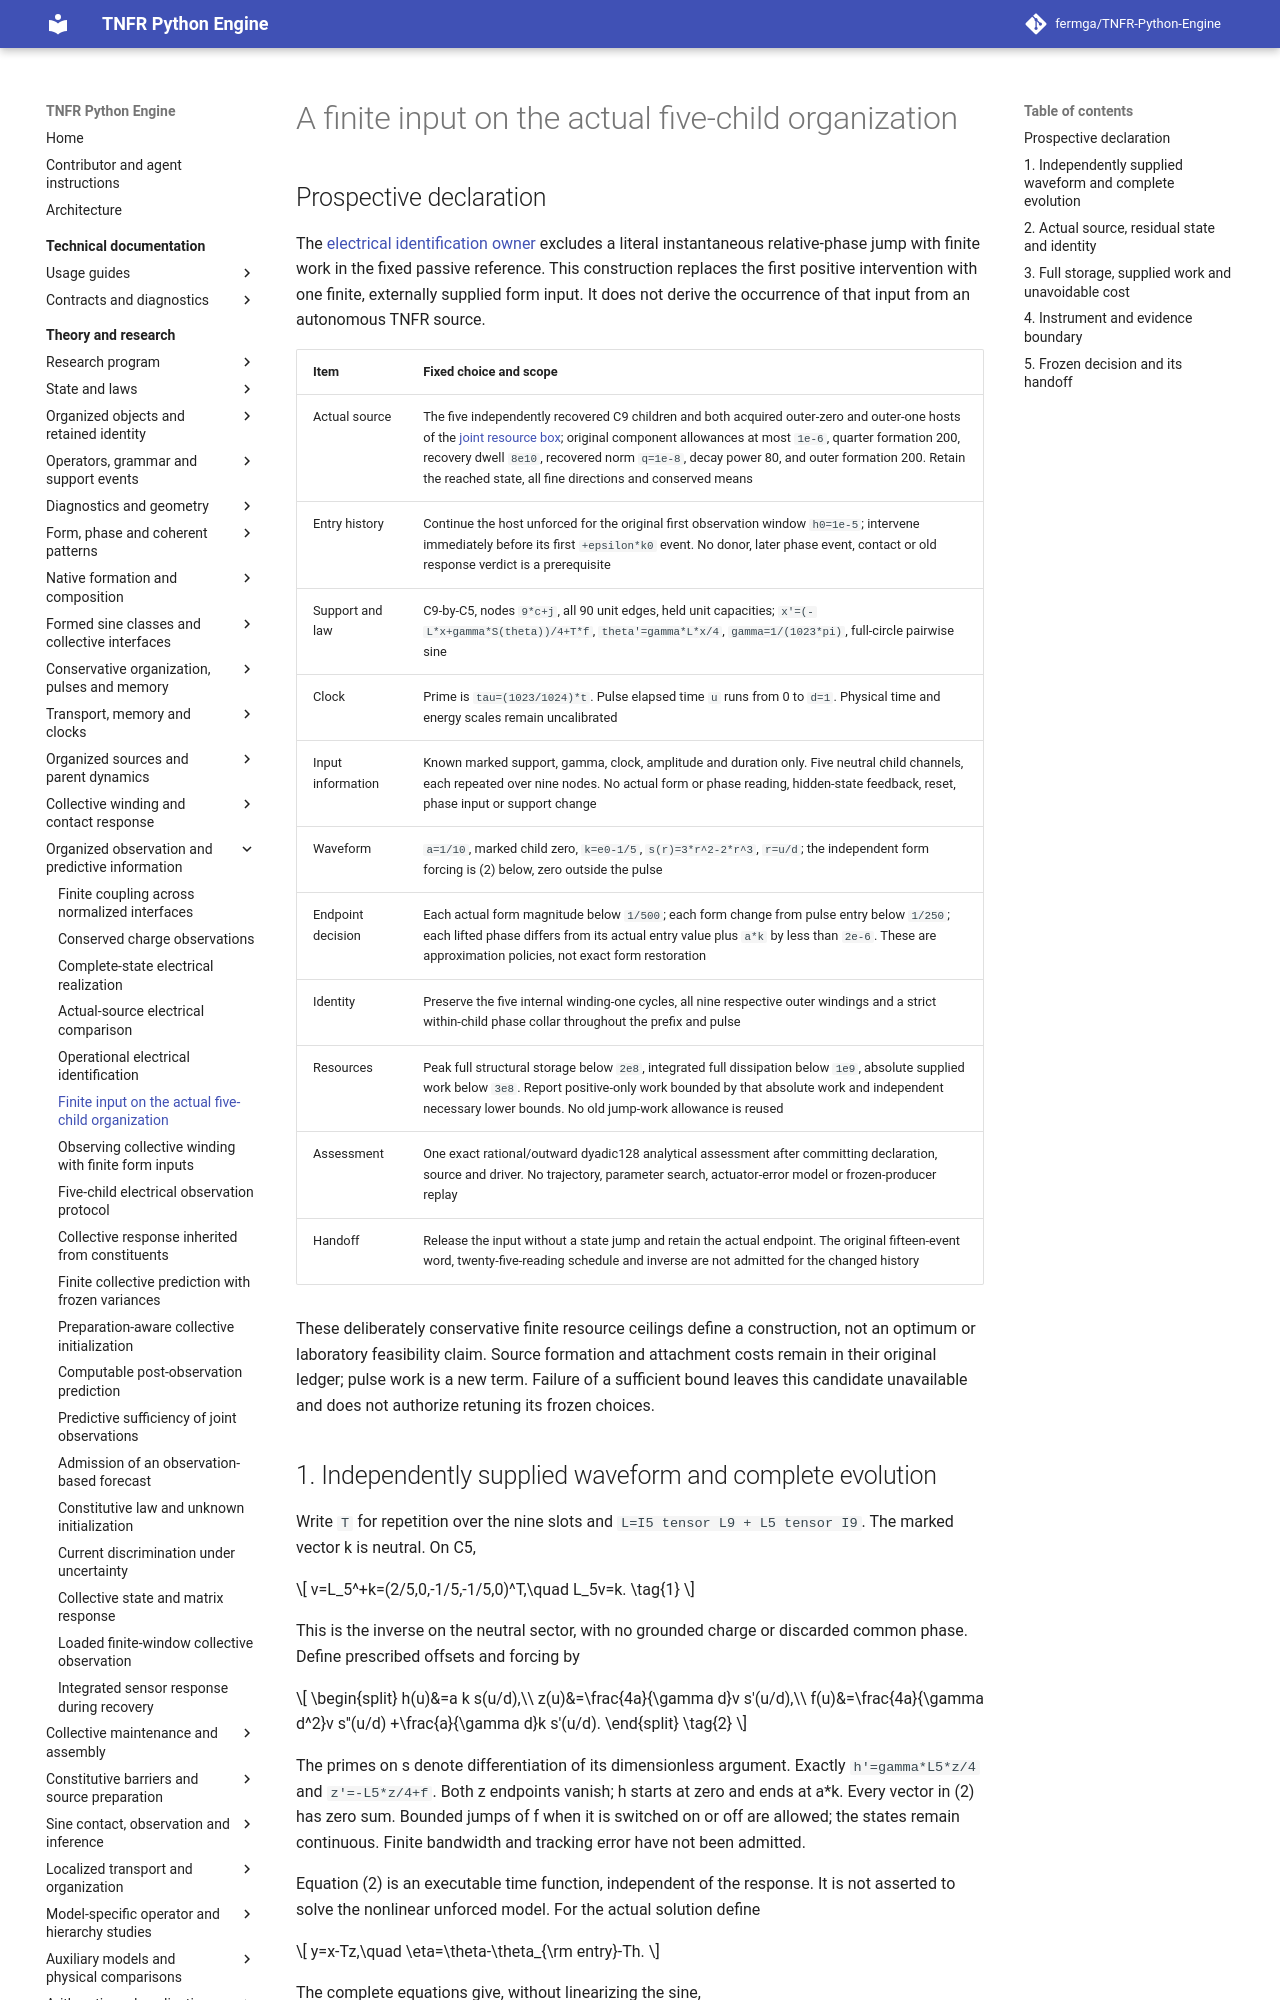

repository: fermga/TNFR-Python-Engine · page: theory/nodal/ORGANIZED_ELECTRICAL_ACTUATION/index.html · generator: mkdocs

# A finite input on the actual five-child organization

<a id="organized-electrical-finite-actuation"></a>

## Prospective declaration

The [electrical identification owner](ORGANIZED_ELECTRICAL_IDENTIFICATION.md#organized-electrical-operational-identification)
excludes a literal instantaneous relative-phase jump with finite work in
the fixed passive reference. This construction replaces the first positive
intervention with one finite, externally supplied form input. It does not
derive the occurrence of that input from an autonomous TNFR source.

| Item | Fixed choice and scope |
| --- | --- |
| Actual source | The five independently recovered C9 children and both acquired outer-zero and outer-one hosts of the [joint resource box](ORGANIZED_JOINT_RESOURCES.md); original component allowances at most `1e-6`, quarter formation 200, recovery dwell `8e10`, recovered norm `q=1e-8`, decay power 80, and outer formation 200. Retain the reached state, all fine directions and conserved means |
| Entry history | Continue the host unforced for the original first observation window `h0=1e-5`; intervene immediately before its first `+epsilon*k0` event. No donor, later phase event, contact or old response verdict is a prerequisite |
| Support and law | C9-by-C5, nodes `9*c+j`, all 90 unit edges, held unit capacities; `x'=(-L*x+gamma*S(theta))/4+T*f`, `theta'=gamma*L*x/4`, `gamma=1/(1023*pi)`, full-circle pairwise sine |
| Clock | Prime is `tau=(1023/1024)*t`. Pulse elapsed time `u` runs from 0 to `d=1`. Physical time and energy scales remain uncalibrated |
| Input information | Known marked support, gamma, clock, amplitude and duration only. Five neutral child channels, each repeated over nine nodes. No actual form or phase reading, hidden-state feedback, reset, phase input or support change |
| Waveform | `a=1/10`, marked child zero, `k=e0-1/5`, `s(r)=3*r^2-2*r^3`, `r=u/d`; the independent form forcing is (2) below, zero outside the pulse |
| Endpoint decision | Each actual form magnitude below `1/500`; each form change from pulse entry below `1/250`; each lifted phase differs from its actual entry value plus `a*k` by less than `2e-6`. These are approximation policies, not exact form restoration |
| Identity | Preserve the five internal winding-one cycles, all nine respective outer windings and a strict within-child phase collar throughout the prefix and pulse |
| Resources | Peak full structural storage below `2e8`, integrated full dissipation below `1e9`, absolute supplied work below `3e8`. Report positive-only work bounded by that absolute work and independent necessary lower bounds. No old jump-work allowance is reused |
| Assessment | One exact rational/outward dyadic128 analytical assessment after committing declaration, source and driver. No trajectory, parameter search, actuator-error model or frozen-producer replay |
| Handoff | Release the input without a state jump and retain the actual endpoint. The original fifteen-event word, twenty-five-reading schedule and inverse are not admitted for the changed history |

These deliberately conservative finite resource ceilings define a
construction, not an optimum or laboratory feasibility claim. Source
formation and attachment costs remain in their original ledger; pulse work
is a new term. Failure of a sufficient bound leaves this candidate unavailable
and does not authorize retuning its frozen choices.
